Run: headless pygame with SDL's dummy video driver; simulated clock (each Clock.tick advances the game by its frame time, no real sleeping); random seed 0; keys injected as events and as key.get_pressed() state; no mouse input.
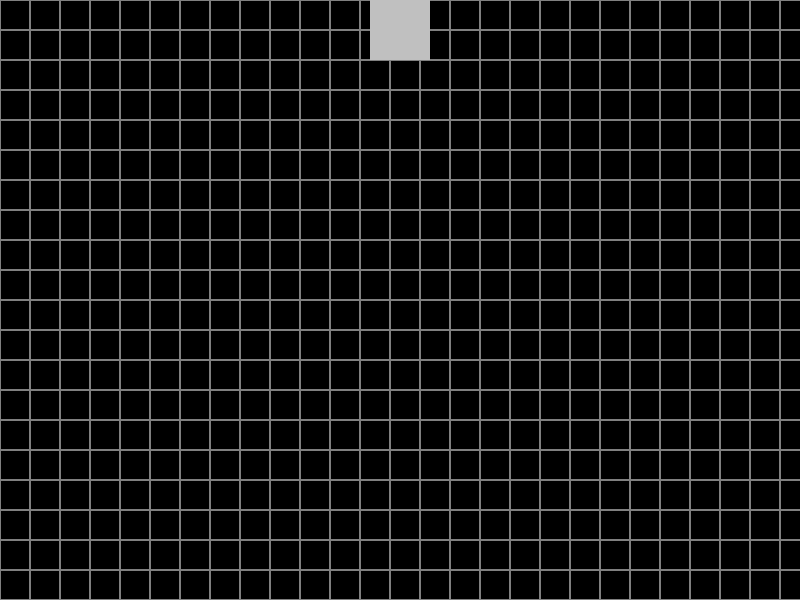
Frame 1 of 4 · flips 1–60 · no input
Frame 2 of 4 · flips 61–180 · tapped SPACE, RETURN · held RIGHT (→), D · screen unchanged from frame 1, image omitted
Frame 3 of 4 · flips 181–300 · held DOWN (↓), S · screen unchanged from frame 2, image omitted
Frame 4 of 4 · flips 301–420 · held LEFT (←), A, UP (↑), W · screen unchanged from frame 3, image omitted

The pygame program that drew these frames:

import pygame
import random

# Configuración de la ventana
ANCHO_VENTANA = 800
ALTO_VENTANA = 600
TAMAÑO_BLOQUE = 30

# Colores
NEGRO = (0, 0, 0)
BLANCO = (255, 255, 255)
GRIS = (128, 128, 128)

# Formas de las piezas
FORMAS = [
    [[1, 1, 1],
     [0, 1, 0]],

    [[0, 2, 2],
     [2, 2, 0]],

    [[3, 3, 0],
     [0, 3, 3]],

    [[4, 0, 0],
     [4, 4, 4]],

    [[0, 0, 5],
     [5, 5, 5]],

    [[6, 6, 6, 6]],

    [[7, 7],
     [7, 7]]
]

# Inicializar Pygame
pygame.init()

# Crear la ventana
ventana = pygame.display.set_mode((ANCHO_VENTANA, ALTO_VENTANA))
pygame.display.set_caption("Tetris")

# Función para dibujar una pieza
def dibujar_pieza(pieza, x, y):
    for fila in range(len(pieza)):
        for col in range(len(pieza[fila])):
            if pieza[fila][col] != 0:
                pygame.draw.rect(ventana, COLORES[pieza[fila][col] - 1],
                                 (x + col * TAMAÑO_BLOQUE, y + fila * TAMAÑO_BLOQUE, TAMAÑO_BLOQUE, TAMAÑO_BLOQUE))

# Función para dibujar la cuadrícula
def dibujar_cuadricula():
    for x in range(0, ANCHO_VENTANA, TAMAÑO_BLOQUE):
        for y in range(0, ALTO_VENTANA, TAMAÑO_BLOQUE):
            rect = pygame.Rect(x, y, TAMAÑO_BLOQUE, TAMAÑO_BLOQUE)
            pygame.draw.rect(ventana, GRIS, rect, 1)

# Función principal del juego
def jugar():
    pieza_actual = FORMAS[random.randint(0, len(FORMAS) - 1)]
    x_actual = ANCHO_VENTANA // 2 - len(pieza_actual[0]) * TAMAÑO_BLOQUE // 2
    y_actual = 0

    reloj = pygame.time.Clock()
    jugando = True

    while jugando:
        reloj.tick(10)  # Limitar la velocidad del juego

        for evento in pygame.event.get():
            if evento.type == pygame.QUIT:
                jugando = False

        # Dibujar la cuadrícula y la pieza actual
        ventana.fill(NEGRO)
        dibujar_cuadricula()
        dibujar_pieza(pieza_actual, x_actual, y_actual)
        pygame.display.update()

    pygame.quit()

# Colores de las piezas
COLORES = [
    (255, 0, 0),   # Rojo
    (0, 255, 0),   # Verde
    (0, 0, 255),   # Azul
    (255, 255, 0), # Amarillo
    (255, 165, 0), # Naranja
    (128, 0, 128), # Púrpura
    (192, 192, 192)# Plateado
]

# Iniciar el juego
jugar()
